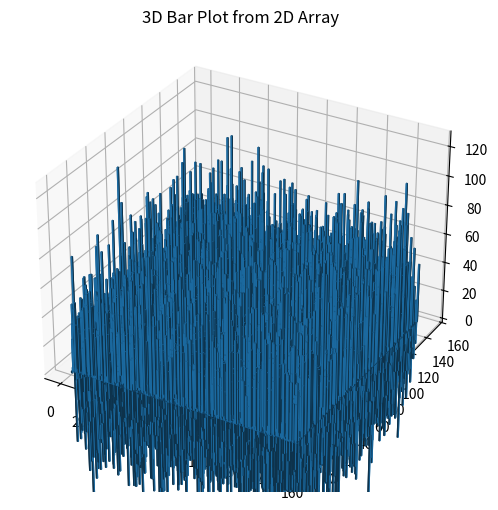

Write the Python code that produced this figure.
import numpy as np
import matplotlib.pyplot as plt
from mpl_toolkits.mplot3d import Axes3D

# Example data
Z = np.random.normal(0, 30, (150, 150))
N, M = Z.shape  # Get the shape of the array

# Generate X and Y indices
X, Y = np.meshgrid(np.arange(M), np.arange(N))

# Flatten the arrays for bar3d input
X = X.flatten()
Y = Y.flatten()
Z = Z.flatten()

# Define bar width
dx = dy = 1  # Size of each bar

# Create 3D figure
fig = plt.figure(figsize=(8, 6))
ax = fig.add_subplot(111, projection='3d')

# Create the bar plot
ax.bar3d(X, Y, 0, dx, dy, Z, shade=True, cmap='viridis')

# Labels
ax.set_title('3D Bar Plot from 2D Array')

plt.show()
